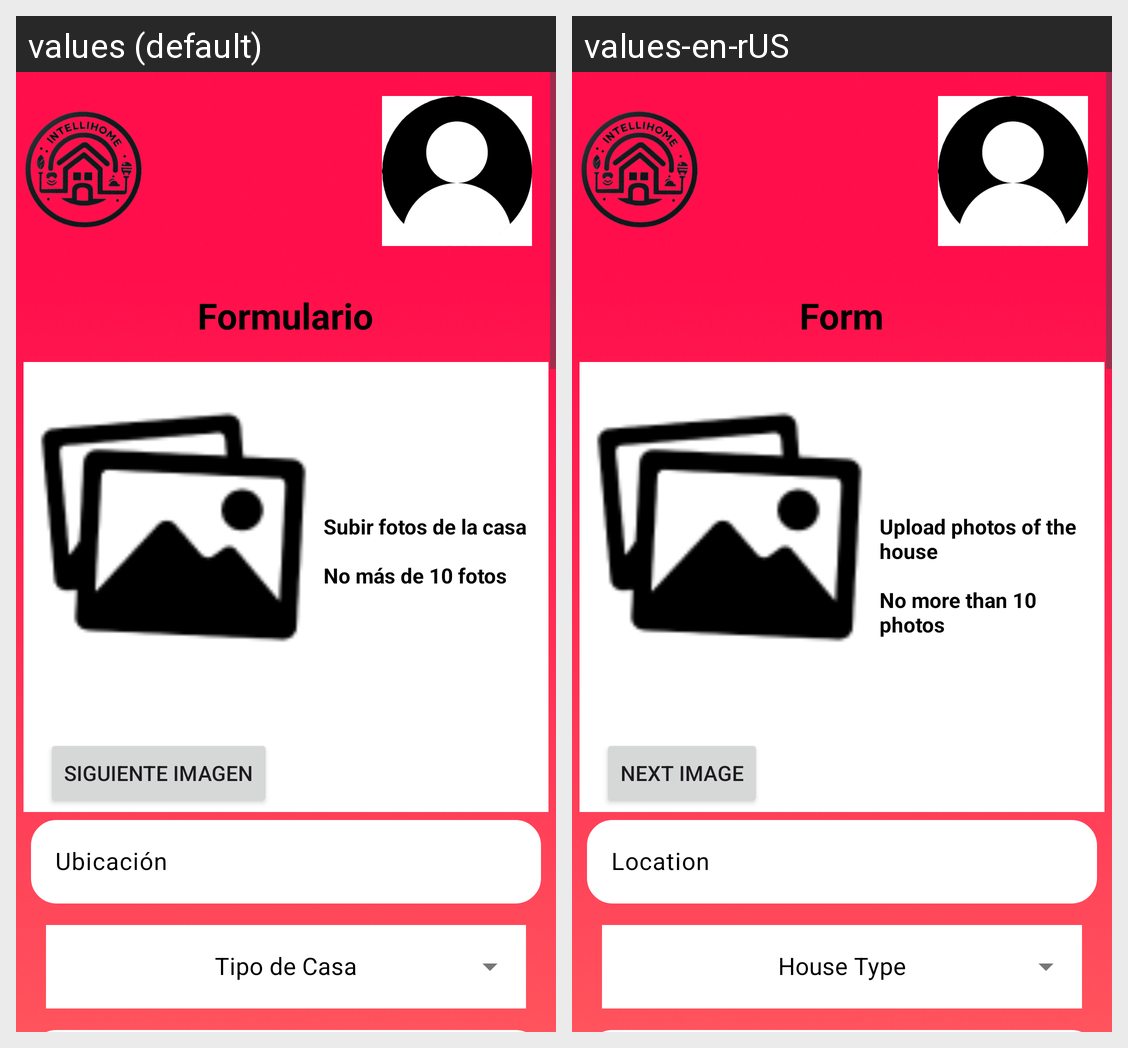

For this localized Android screen grid, give each drawn string resource with its value in every locale shown.
Android screen res/layout/activity_host_view.xml rendered under 2 locales, left to right: values (default), values-en-rUS. Device: Nexus 5 (rendered at 1080×1920; each locale shown at half size, 540×960, under a caption strip naming it); theme Theme.IntelliHome.
Strings drawn on this screen, with the default value and each locale's value (text and hints the layout hard-codes, and strings that could not be matched under every locale, appear in the picture but are not listed):

formulario
  values: Formulario
  values-en-rUS: Form

aviso_cuantas_fotos_subir
  values: Subir fotos de la casa
      
      No más de 10 fotos
  values-en-rUS: Upload photos of the house
      
      No more than 10 photos

siguiente_imagen
  values: Siguiente Imagen
  values-en-rUS: Next Image

Ubicacion
  values: Ubicación
  values-en-rUS: Location
